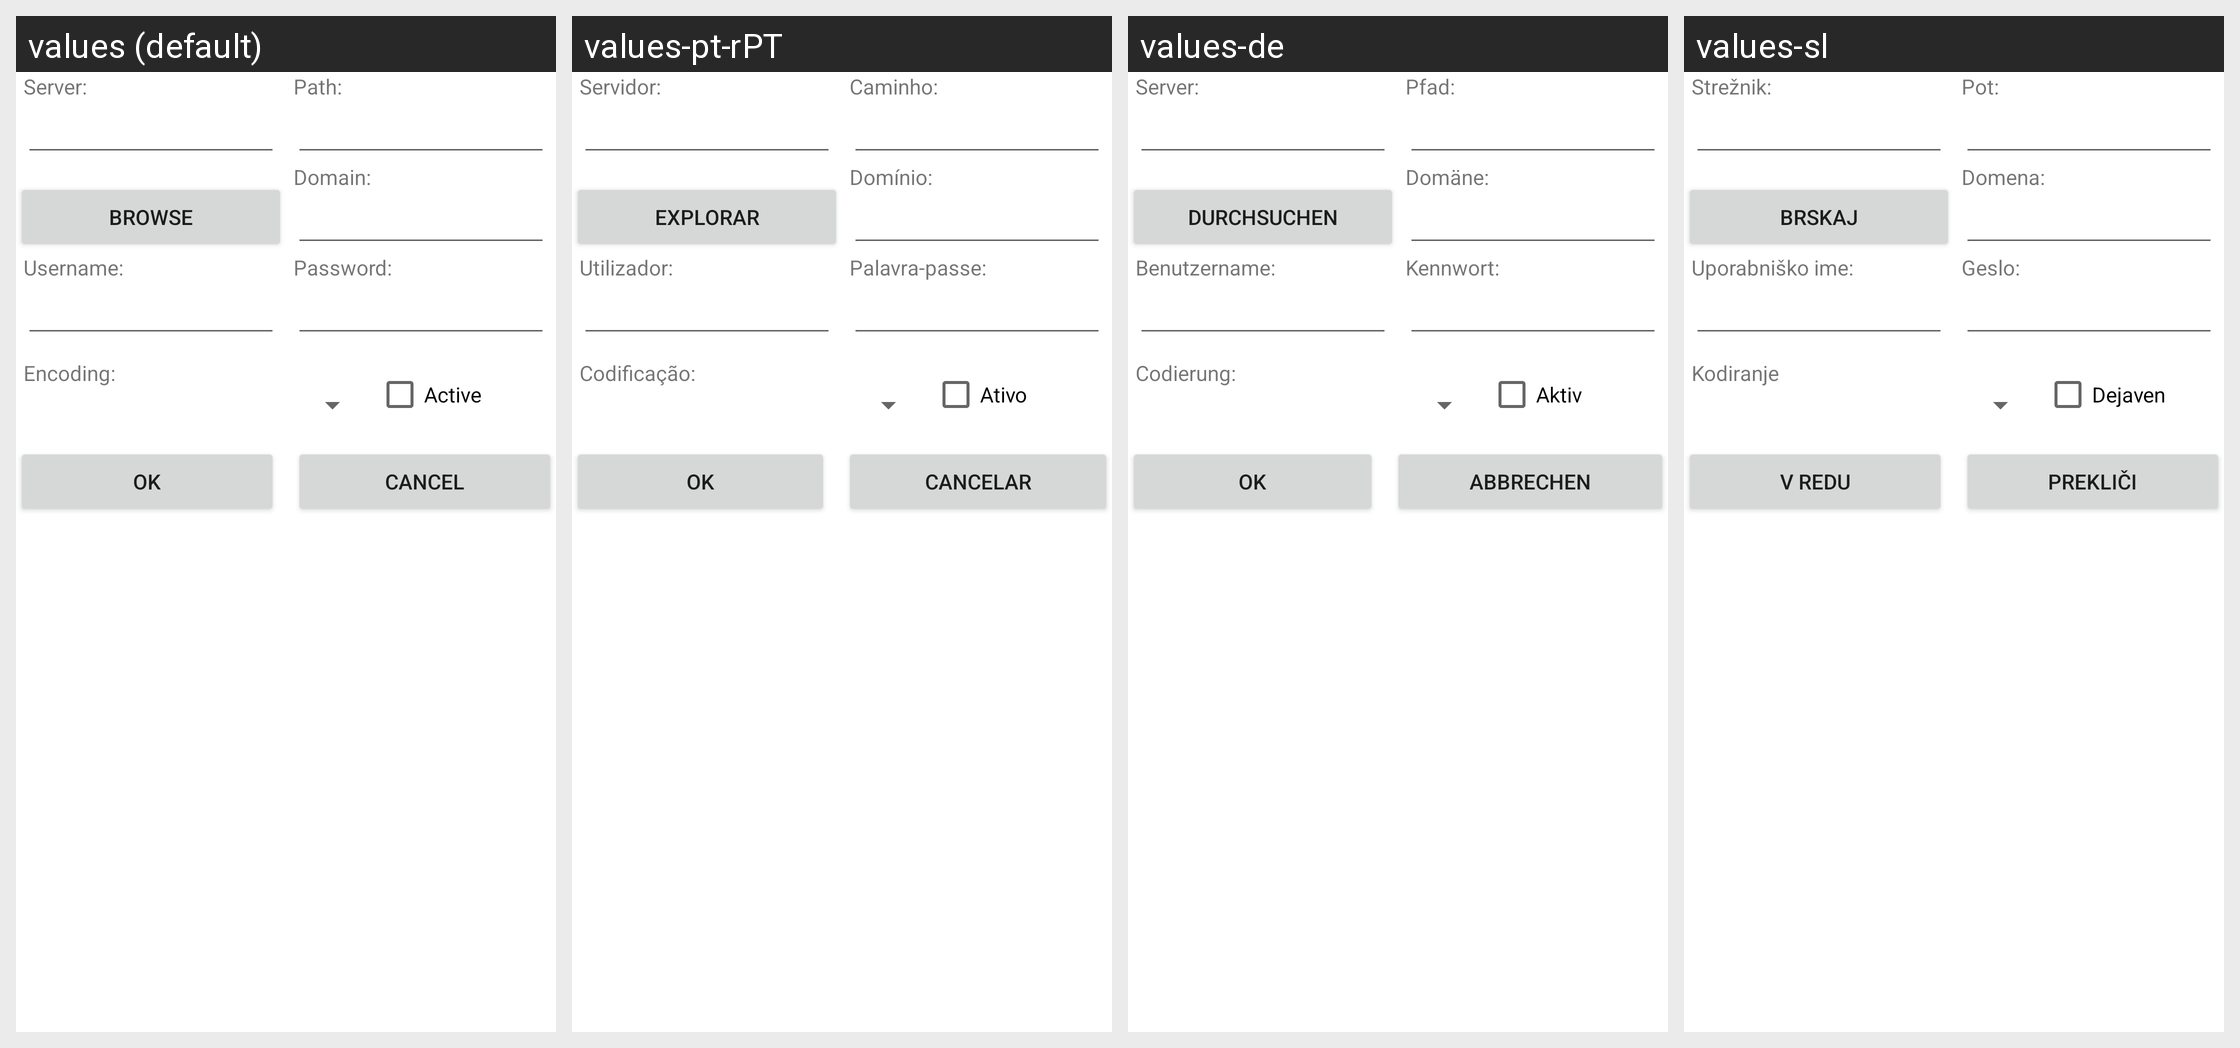

Translations of the strings shown on this Android screen, per locale in the grid:
Android screen res/layout/server.xml rendered under 4 locales, left to right: values (default), values-pt-rPT, values-de, values-sl. Device: Nexus 5 (rendered at 1080×1920; each locale shown at half size, 540×960, under a caption strip naming it); theme Theme.MaterialComponents.DayNight.NoActionBar.
Other locales in the repository, not shown: values-bg, values-cs-rCZ, values-da, values-es, values-fil, values-fr, values-hu, values-it, values-ja, values-ko-rKR, values-pl, values-ru, values-sr-rRS, values-sv-rSE, values-tr, values-zh-rCN, values-zh-rTW.
Strings drawn on this screen, with the default value and each locale's value (text and hints the layout hard-codes, and strings that could not be matched under every locale, appear in the picture but are not listed):

server
  values: Server:
  values-pt-rPT: Servidor:
  values-de: Server:
  values-sl: Strežnik:

path
  values: Path:
  values-pt-rPT: Caminho:
  values-de: Pfad:
  values-sl: Pot:

dialog_browse
  values: Browse
  values-pt-rPT: Explorar
  values-de: Durchsuchen
  values-sl: Brskaj

domain
  values: Domain:
  values-pt-rPT: Domínio:
  values-de: Domäne:
  values-sl: Domena:

username
  values: Username:
  values-pt-rPT: Utilizador:
  values-de: Benutzername:
  values-sl: Uporabniško ime:

password
  values: Password:
  values-pt-rPT: Palavra-passe:
  values-de: Kennwort:
  values-sl: Geslo:

encoding
  values: Encoding:
  values-pt-rPT: Codificação:
  values-de: Codierung:
  values-sl: Kodiranje

active
  values: Active
  values-pt-rPT: Ativo
  values-de: Aktiv
  values-sl: Dejaven

dialog_ok
  values: OK
  values-pt-rPT: OK
  values-de: Ok
  values-sl: V redu

dialog_cancel
  values: Cancel
  values-pt-rPT: Cancelar
  values-de: Abbrechen
  values-sl: Prekliči
